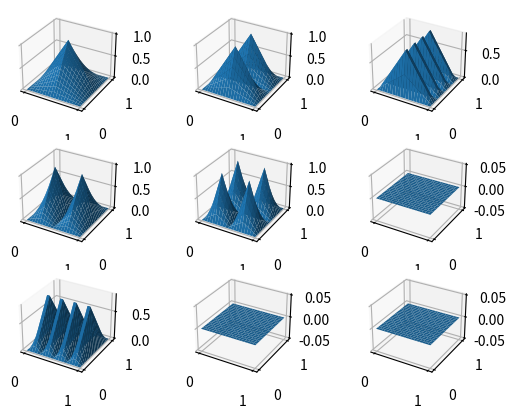

The script that saved this image:
import numpy as np
import math
import matplotlib.pyplot as plt

from mpl_toolkits.mplot3d import Axes3D
from matplotlib import cm

class Gridpoint:

    def hat(l, i, x):
        return max(0, 1 - abs(2**l * x- i))

    def __init__(self, dim, levels, indices, funEval = None):
        self.dim = dim
        self.levels = levels
        self.indices = indices
        self.funEval = funEval

        self.alpha = 1

        self.coord = []
        for i, l in zip(indices, levels):
            self.coord.append(float(i) / 2**l)

    def evalAt(self, x):
        result = self.alpha
        for d in range(self.dim):
            result *= Gridpoint.hat(self.levels[i], self.indices[i], x[i])
        return result

    def getPhi(self, dim, xval, withAlpha = False):
        a = self.alpha if withAlpha else 1.0
        return [a*Gridpoint.hat(self.levels[dim - 1], self.indices[dim - 1], x)
                for x in xval]

    def setFunEval(self, f):
        self.funEval = f(self.coord)

class GridHashMap:

    def hashGP(levels, indices):
        return "".join(list(map(str, levels)) + list(map(str, indices)))

    def unhashGP(string):
        return [list(map(int, string[0:2])), list(map(int, string[2:4]))]

    def __init__(self, maxlevel):
        self.maxlevel = maxlevel
        self.array = []
        self.hashMap = { }

    def __call__(self, levels, indices):
        return self.hashMap[GridHashMap.hashGP(levels, indices)]

    def insert(self, gp):
        self.array.append(gp)
        self.hashMap[GridHashMap.hashGP(gp.levels, gp.indices)] = gp

    def getSubspace(self, level):
        keys = list(self.hashMap.keys())
        return [self(GridHashMap.unhashGP(k)[0], GridHashMap.unhashGP(k)[1])
                for k in keys
                if k[0:2] == "".join(map(str, level))]


def plot_gridpoint2d(point, ax):
    ax.plot(point.coord[0], point.coord[1], "ro")
    ax.axis([0, 1, 0, 1])

def plot_phi1d(point, dim, ax, step = 0.01):
    xval = np.arange(0, 1 + step, step)
    yval = point.getPhi(dim, xval)
    ax.plot(xval, yval)
    ax.axis([0, 1, 0, 1])

def plot_phi2d(point, ax, withAlpha = False, step = 0.05):
    xval = yval = np.arange(0, 1 + step, step)
    zval = [x * y
            for x in point.getPhi(1, xval, withAlpha)
            for y in point.getPhi(2, yval, withAlpha)]
    xmesh, ymesh = np.meshgrid(xval, yval)
    zmesh = np.reshape(zval, xmesh.shape)
    ax.plot_surface(xmesh, ymesh, zmesh, cstride=1, rstride=1)

def plot_subspaces(gridmap, withAlpha = False, step = 0.05):
    fig = plt.figure()
    mlx = gridmap.maxlevel[0]
    mly = gridmap.maxlevel[1]

    xval = yval = np.arange(0, 1 + step, step)
    xmesh, ymesh = np.meshgrid(xval, yval)
    for lx in range(1, mlx + 1):
        for ly in range(1, mly + 1):
            ax = fig.add_subplot(mlx, mly, (ly - 1) * mlx + lx,
                                 projection="3d")
            subspace = gridmap.getSubspace([lx, ly])
            zval = np.zeros(len(xval)**2)
            for g in subspace:
                z1s = g.getPhi(1, xval, withAlpha)
                z2s = g.getPhi(2, yval, withAlpha)
                zval = np.add(zval, [z1 * z2 for z1 in z1s for z2 in z2s])
            zmesh = np.reshape(zval, xmesh.shape)
            ax.plot_surface(xmesh, ymesh, zmesh, cstride=1, rstride=1)
    return fig

def fullgrid2d(maxlevel):
    gridmap = GridHashMap([maxlevel, maxlevel])
    for lx in range(1, maxlevel + 1):
        for ly in range(1, maxlevel + 1):
            buildSubspace2d([lx, ly], gridmap)
    return gridmap

def sparsegrid2d(maxlevel):
    gridmap = GridHashMap([maxlevel, maxlevel])
    for lx in range(1, maxlevel + 1):
        for ly in range(1, maxlevel + 1):
            if lx + ly > maxlevel + 1:
                continue
            buildSubspace2d([lx, ly], gridmap)
    return gridmap

def buildSubspace2d(levels, gridmap):
    pts_partial = [[i for i in range(1, 2**l) if i % 2 == 1] for l in levels]
    pts = [[x, y] for x in pts_partial[0] for y in pts_partial[1]]
    for p in pts:
        gridmap.insert(Gridpoint(2, levels, p))

def fun(xv):
    x = xv[0]
    y = xv[1]
    mu = (1/2.0, 1/2.0)
    var = 0.02
    return math.exp(-(pow((x - mu[0]), 2) +
                      (pow((y - mu[1]), 2))) / (2 * var))


grid = sparsegrid2d(3)
fig = plot_subspaces(grid)
fig.show()
